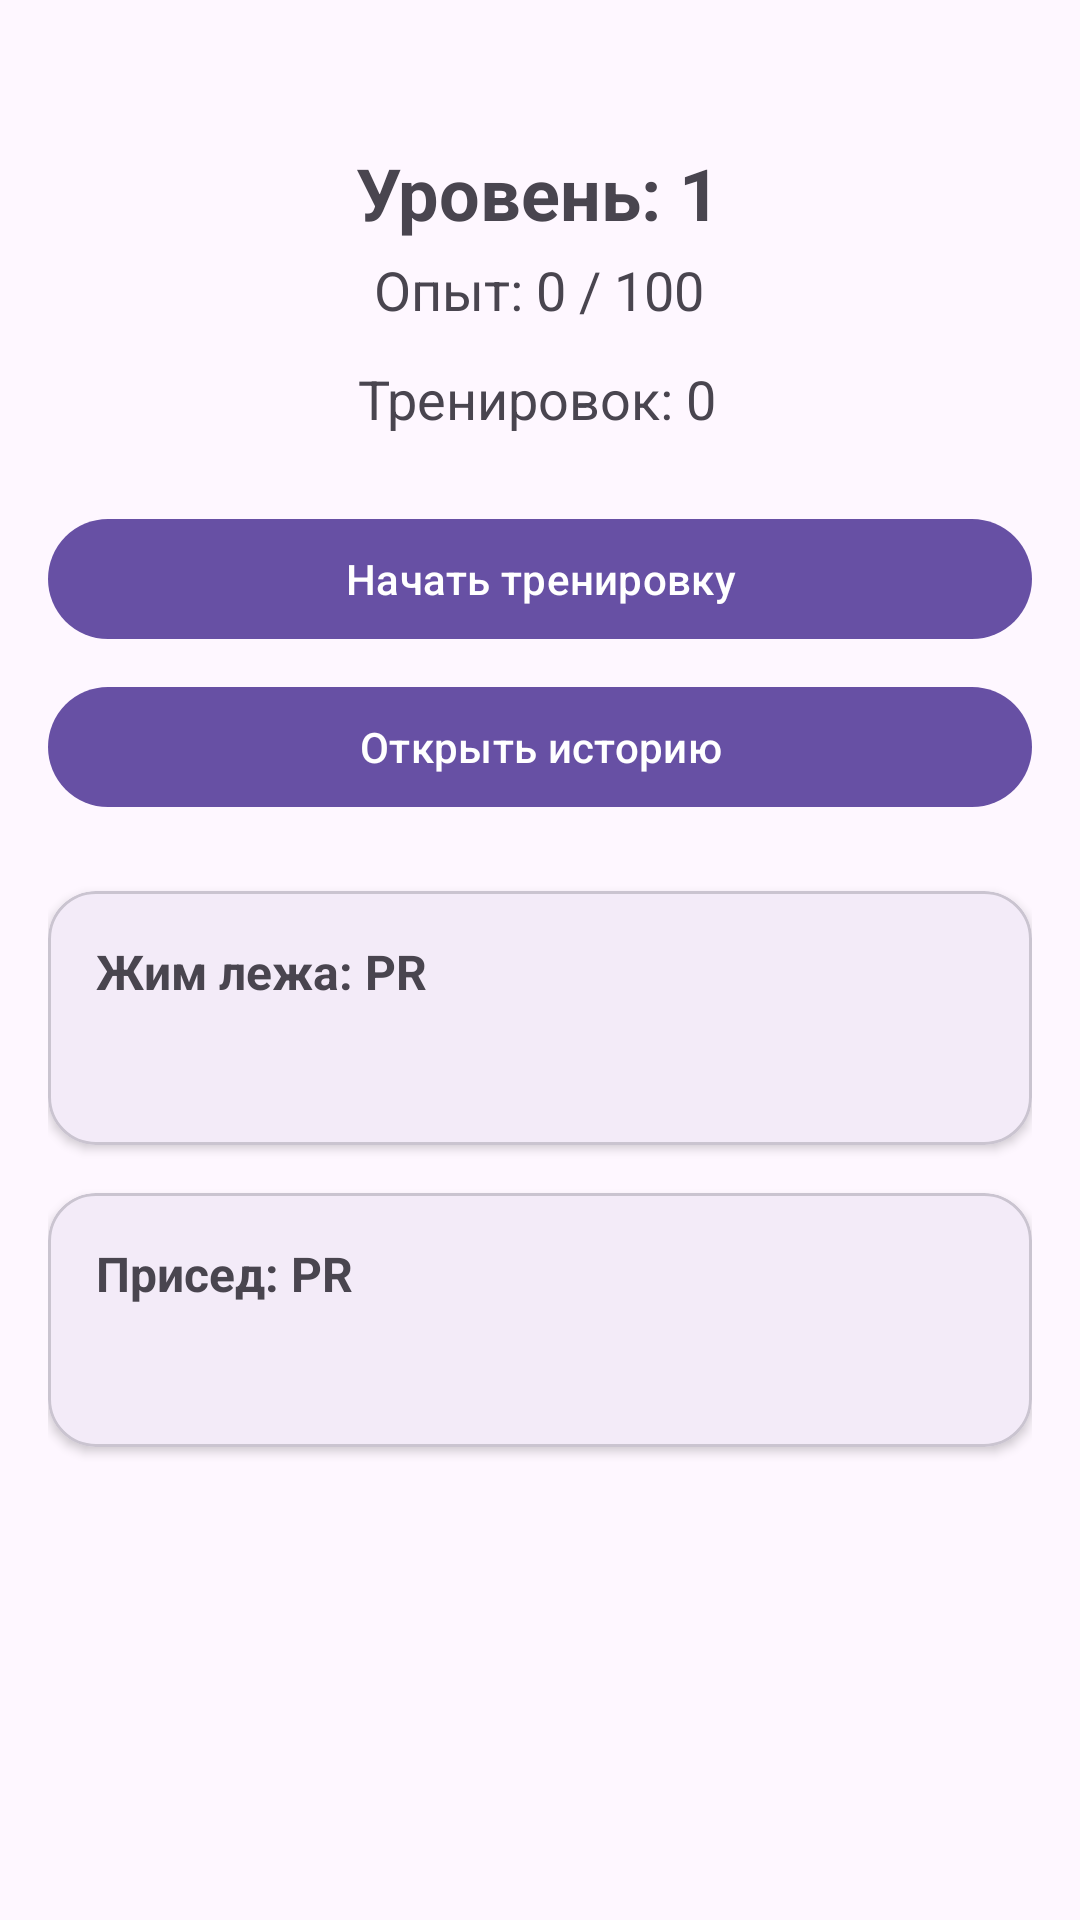

Reconstruct the res/layout file that produces this screen, plus the resources it refers to.
<!-- AndroidManifest.xml: application theme Theme.XPump -->
<!-- res/layout/fragment_profile.xml -->
<androidx.constraintlayout.widget.ConstraintLayout xmlns:android="http://schemas.android.com/apk/res/android"
    xmlns:app="http://schemas.android.com/apk/res-auto"
    xmlns:tools="http://schemas.android.com/tools"
    android:layout_width="match_parent"
    android:layout_height="match_parent"
    android:padding="16dp">

    <TextView
        android:id="@+id/tvProfileLevel"
        android:layout_width="wrap_content"
        android:layout_height="wrap_content"
        android:layout_marginTop="32dp"
        android:text="Уровень: 1"
        android:textSize="24sp"
        android:textStyle="bold"
        app:layout_constraintEnd_toEndOf="parent"
        app:layout_constraintHorizontal_bias="0.497"
        app:layout_constraintStart_toStartOf="parent"
        app:layout_constraintTop_toTopOf="parent"
        tools:text="Уровень: 10" />

    <TextView
        android:id="@+id/tvWorkoutCount"
        android:layout_width="wrap_content"
        android:layout_height="wrap_content"
        android:layout_marginTop="12dp"
        android:text="Тренировок: 0"
        android:textSize="18sp"
        app:layout_constraintEnd_toEndOf="parent"
        app:layout_constraintHorizontal_bias="0.496"
        app:layout_constraintStart_toStartOf="parent"
        app:layout_constraintTop_toBottomOf="@id/tvProfileXp"
        tools:text="Тренировок: 15" />

    <TextView
        android:id="@+id/tvProfileXp"
        android:layout_width="wrap_content"
        android:layout_height="wrap_content"
        android:layout_marginTop="4dp"
        android:text="Опыт: 0 / 100"
        android:textSize="18sp"
        app:layout_constraintEnd_toEndOf="parent"
        app:layout_constraintHorizontal_bias="0.498"
        app:layout_constraintStart_toStartOf="parent"
        app:layout_constraintTop_toBottomOf="@id/tvProfileLevel"
        tools:text="Опыт: 50 / 100" />

    <com.google.android.material.button.MaterialButton
        android:id="@+id/btnStartWorkout"
        android:layout_width="0dp"
        android:layout_height="wrap_content"
        android:layout_marginTop="24dp"
        android:text="Начать тренировку"
        app:layout_constraintEnd_toEndOf="parent"
        app:layout_constraintStart_toStartOf="parent"
        app:layout_constraintTop_toBottomOf="@id/tvWorkoutCount" />

    <com.google.android.material.button.MaterialButton
        android:id="@+id/btnOpenHistory"
        android:layout_width="0dp"
        android:layout_height="wrap_content"
        android:layout_marginTop="8dp"
        android:text="Открыть историю"
        app:layout_constraintEnd_toEndOf="parent"
        app:layout_constraintStart_toStartOf="parent"
        app:layout_constraintTop_toBottomOf="@id/btnStartWorkout" />

    <com.google.android.material.card.MaterialCardView
        android:id="@+id/cardBenchPressPR"
        android:layout_width="0dp"
        android:layout_height="wrap_content"
        android:layout_marginTop="24dp"
        app:cardCornerRadius="16dp"
        app:cardElevation="2dp"
        app:layout_constraintEnd_toEndOf="parent"
        app:layout_constraintStart_toStartOf="parent"
        app:layout_constraintTop_toBottomOf="@id/btnOpenHistory">

        <androidx.constraintlayout.widget.ConstraintLayout
            android:layout_width="match_parent"
            android:layout_height="wrap_content"
            android:padding="16dp">

            <TextView
                android:id="@+id/tvBenchPressPRTitle"
                android:layout_width="wrap_content"
                android:layout_height="wrap_content"
                android:text="Жим лежа: PR"
                android:textSize="16sp"
                android:textStyle="bold"
                app:layout_constraintStart_toStartOf="parent"
                app:layout_constraintTop_toTopOf="parent" />

            <TextView
                android:id="@+id/tvBenchPressPRValue"
                android:layout_width="wrap_content"
                android:layout_height="wrap_content"
                android:layout_marginTop="4dp"
                android:textSize="20sp"
                android:textStyle="bold"
                app:layout_constraintStart_toStartOf="parent"
                app:layout_constraintTop_toBottomOf="@id/tvBenchPressPRTitle"
                tools:text="100 кг (1 разряд)" />

        </androidx.constraintlayout.widget.ConstraintLayout>
    </com.google.android.material.card.MaterialCardView>

    <com.google.android.material.card.MaterialCardView
        android:id="@+id/cardSquatPR"
        android:layout_width="0dp"
        android:layout_height="wrap_content"
        android:layout_marginTop="16dp"
        app:cardCornerRadius="16dp"
        app:cardElevation="2dp"
        app:layout_constraintEnd_toEndOf="parent"
        app:layout_constraintStart_toStartOf="parent"
        app:layout_constraintTop_toBottomOf="@id/cardBenchPressPR">

        <androidx.constraintlayout.widget.ConstraintLayout
            android:layout_width="match_parent"
            android:layout_height="wrap_content"
            android:padding="16dp">

            <TextView
                android:id="@+id/tvSquatPRTitle"
                android:layout_width="wrap_content"
                android:layout_height="wrap_content"
                android:text="Присед: PR"
                android:textSize="16sp"
                android:textStyle="bold"
                app:layout_constraintStart_toStartOf="parent"
                app:layout_constraintTop_toTopOf="parent" />

            <TextView
                android:id="@+id/tvSquatPRValue"
                android:layout_width="wrap_content"
                android:layout_height="wrap_content"
                android:layout_marginTop="4dp"
                android:textSize="20sp"
                android:textStyle="bold"
                app:layout_constraintStart_toStartOf="parent"
                app:layout_constraintTop_toBottomOf="@id/tvSquatPRTitle"
                tools:text="120 кг (1 разряд)" />

        </androidx.constraintlayout.widget.ConstraintLayout>
    </com.google.android.material.card.MaterialCardView>

</androidx.constraintlayout.widget.ConstraintLayout>
<!-- resources referenced by this layout -->
<resources>
  <style name="Theme.XPump" parent="Base.Theme.XPump" />
  <style name="Base.Theme.XPump" parent="Theme.Material3.DayNight.NoActionBar">
          
          
      </style>
</resources>
